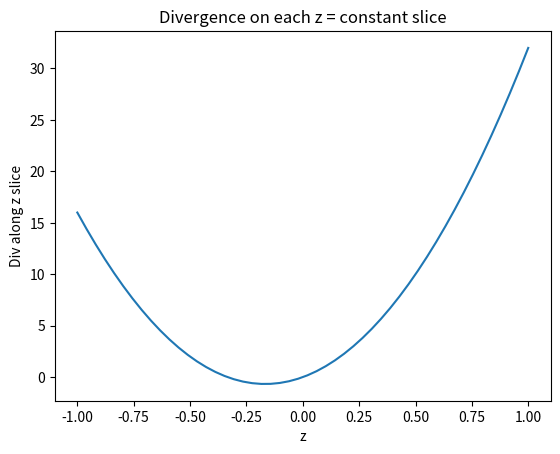

Reproduce this figure in Python.
import numpy as np
import matplotlib.pyplot as plt
%matplotlib tk

z = np.linspace(-1,1)

def div_z(z):
    return 24*z**2 + 8*z

plt.xlabel('z')
plt.ylabel('Div along z slice')
plt.title('Divergence on each z = constant slice')

plt.plot(z, div_z(z))
plt.show()

